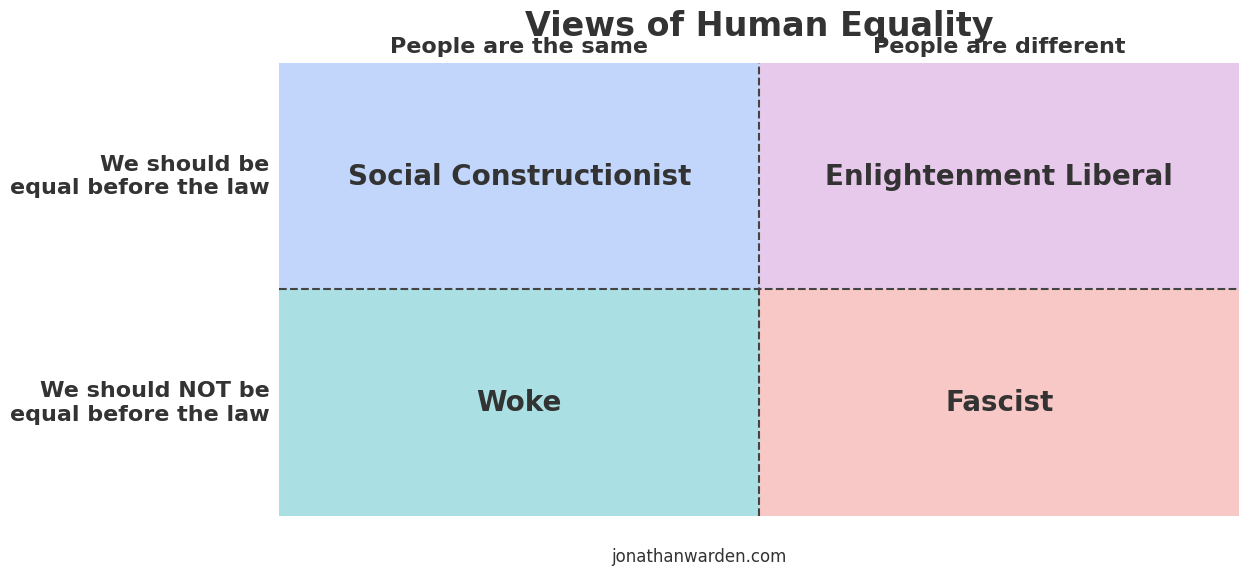

The matplotlib source for this figure:
import matplotlib.pyplot as plt
import matplotlib.colors as mcolors
from matplotlib import rcParams
import matplotlib.patches as patches

def create_pinker_chart():
    # ----------------------------
    # 1. Global Style & Figure Setup
    # ----------------------------
    plt.style.use("ggplot")  # Base style

    # Font settings (adjust to fonts available on your system)
    rcParams["font.family"] = "Futura"
    rcParams["font.size"] = 14
    rcParams["axes.linewidth"] = 1

    # Create a 16:9 figure (width=12, height=6.75)
    fig, ax = plt.subplots(figsize=(12, 6.75))
    # Transparent figure background
    fig.patch.set_facecolor("none")

    # Reduce margins to minimize empty space
    # (top=0.75 => more room for the chart area vs. the title)
    # (bottom=0.08 => ensures attribution is visible but not too large)
    fig.subplots_adjust(top=0.75, bottom=0.08, left=0.15, right=0.95)

    # ----------------------------
    # 2. White Chart (Axes) Area
    # ----------------------------
    ax.set_facecolor("white")
    ax.set_xlim(0, 2)
    ax.set_ylim(0, 2)

    # Hide default spines & ticks
    for spine in ["top", "right", "bottom", "left"]:
        ax.spines[spine].set_visible(False)
    ax.set_xticks([])
    ax.set_yticks([])

    # ----------------------------
    # 3. Title
    # ----------------------------
    # Larger font for better visibility in a tweet
    plt.title(
        "Views of Human Equality",
        fontsize=24, fontweight="bold", color="#333333", pad=20
    )

    # ----------------------------
    # 4. Quadrant Lines (dashed)
    # ----------------------------
    ax.axvline(x=1, color="#444444", linewidth=1.5, linestyle="--")
    ax.axhline(y=1, color="#444444", linewidth=1.5, linestyle="--")

    # ----------------------------
    # 5. Filled Quadrants & Labels
    # ----------------------------
    quadrant_colors = ["#bed4fa", "#e6c7ea", "#f7c5c2", "#a6dfe3"]
    quadrants = [
        (0, 1, 1, 1),  # Top-left
        (1, 1, 1, 1),  # Top-right
        (1, 0, 1, 1),  # Bottom-right
        (0, 0, 1, 1)   # Bottom-left
    ]
    quadrant_labels = [
        "Social Constructionist",  # Top-left
        "Enlightenment Liberal",   # Top-right
        "Fascist",                 # Bottom-right
        "Woke"                     # Bottom-left
    ]

    # Slightly larger quadrant label font size for visibility
    label_font_size = 20

    for (rect, color, label) in zip(quadrants, quadrant_colors, quadrant_labels):
        x, y, w, h = rect
        rect_patch = patches.Rectangle((x, y), w, h,
                                       facecolor=color, edgecolor="none", alpha=0.95)
        ax.add_patch(rect_patch)
        ax.text(x + w/2, y + h/2, label,
                ha="center", va="center",
                fontsize=label_font_size, color="#333333", fontweight="bold")

    # ----------------------------
    # 6. Column & Row Headers
    # ----------------------------
    # Slightly larger axis label font size
    axis_label_size = 16

    ax.text(0.5, 2.03, "People are the same", ha="center", va="bottom",
            fontsize=axis_label_size, color="#333333", fontweight="bold")
    ax.text(1.5, 2.03, "People are different", ha="center", va="bottom",
            fontsize=axis_label_size, color="#333333", fontweight="bold")

    ax.text(-0.02, 1.5, "We should be\nequal before the law",
            ha="right", va="center", fontsize=axis_label_size, color="#333333", fontweight="bold")
    ax.text(-0.02, 0.5, "We should NOT be\nequal before the law",
            ha="right", va="center", fontsize=axis_label_size, color="#333333", fontweight="bold")

    # ----------------------------
    # 7. Attribution at the Bottom
    # ----------------------------
    # Bump to 12 for better visibility
    fig.text(0.5, 0.02, "jonathanwarden.com",
             ha="center", va="center", fontsize=12, color="#333333")

    # Save the figure as PNG with transparency
    # Increase dpi for sharper text; 200 is a good middle ground
    plt.savefig("chart.png", transparent=True, dpi=200)

if __name__ == "__main__":
    create_pinker_chart()

